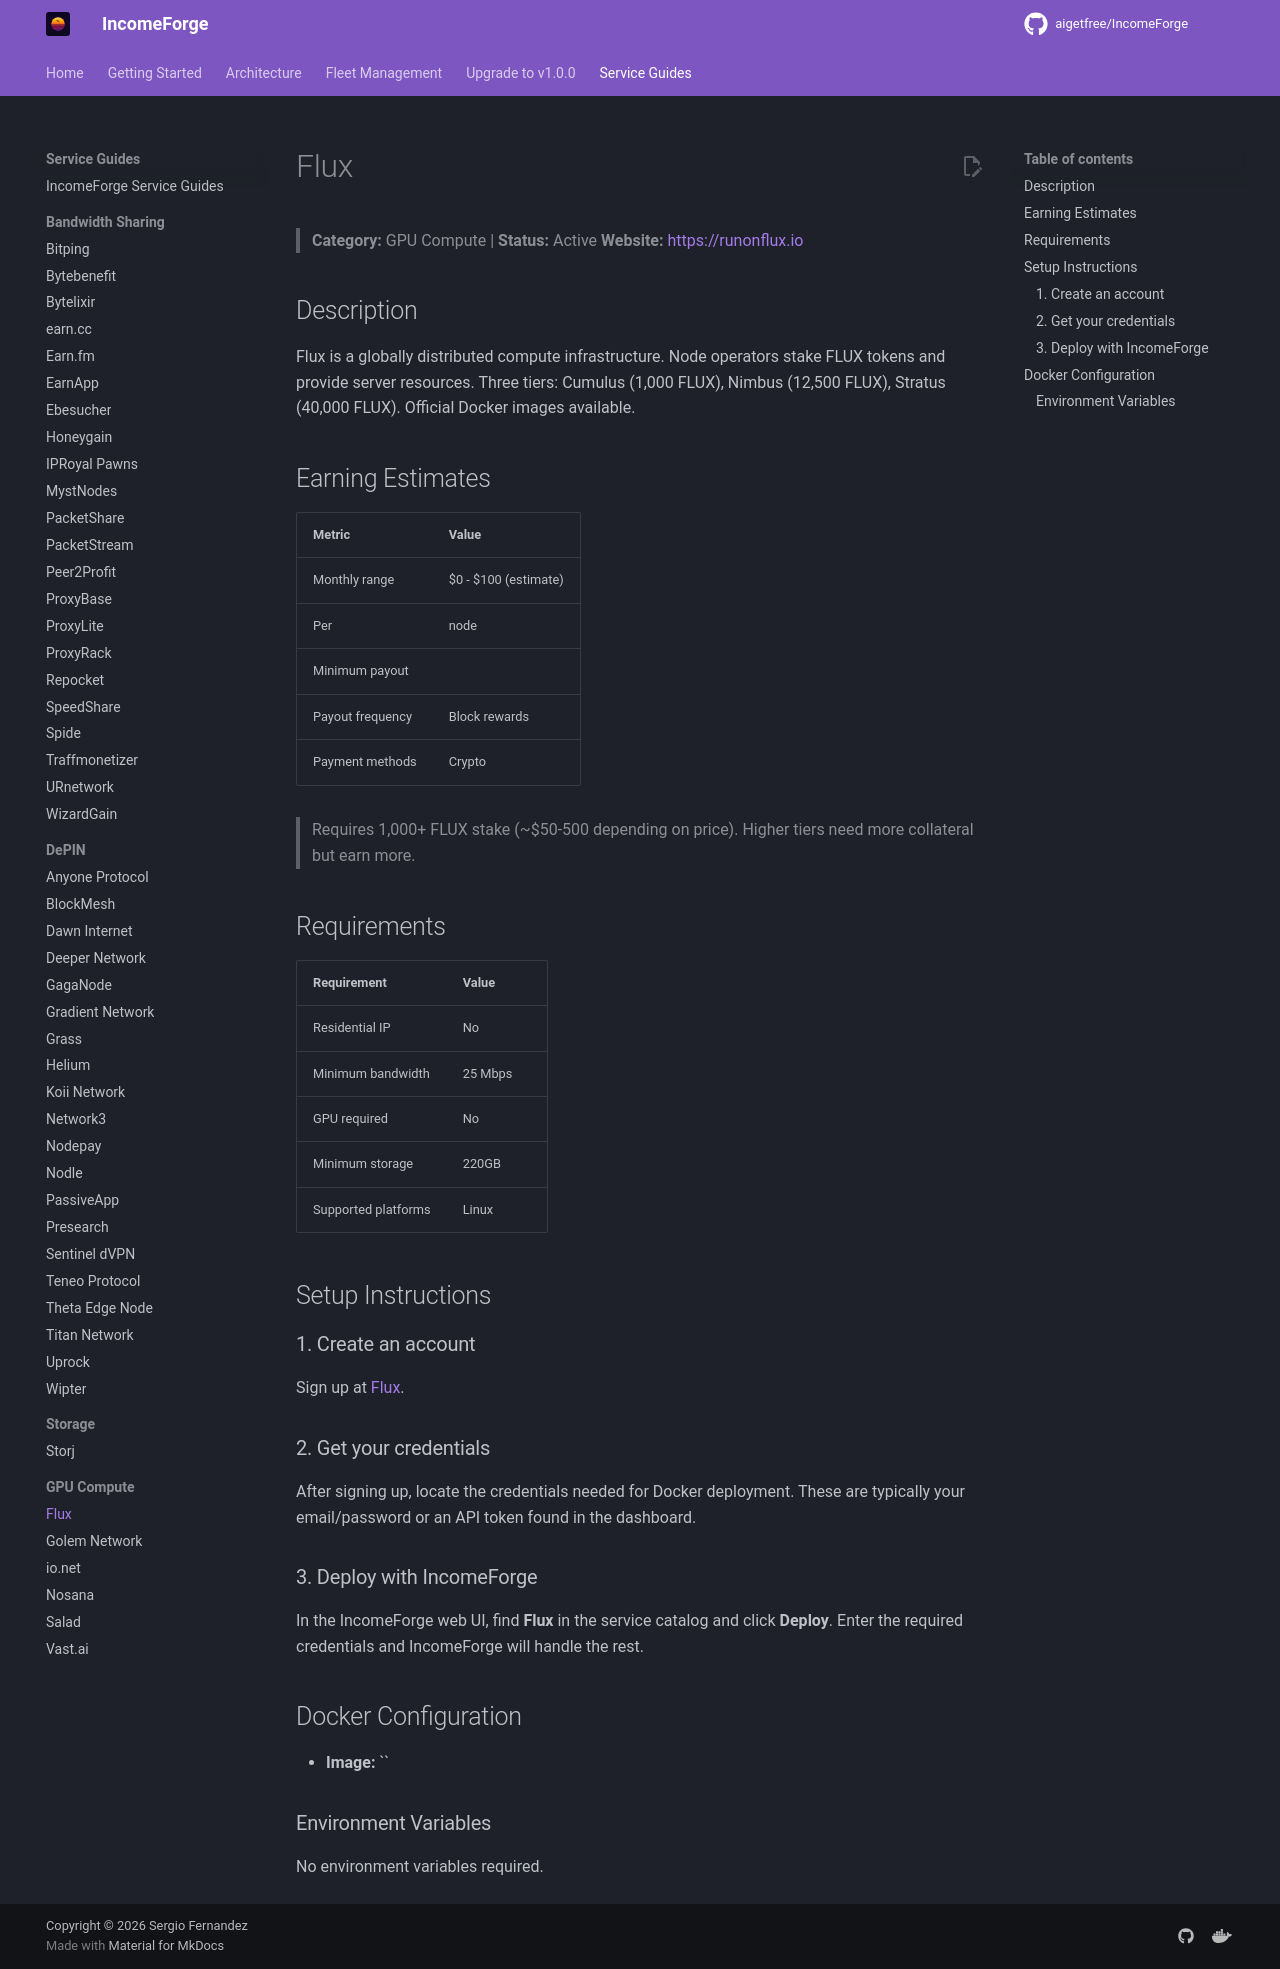

repository: NullTarder/IncomeForge · page: guides/flux/index.html · generator: mkdocs

# Flux

> **Category:** GPU Compute | **Status:** Active
> **Website:** [https://runonflux.io](https://runonflux.io)

## Description

Flux is a globally distributed compute infrastructure. Node operators stake FLUX tokens and provide server resources. Three tiers: Cumulus (1,000 FLUX), Nimbus (12,500 FLUX), Stratus (40,000 FLUX). Official Docker images available.

## Earning Estimates

| Metric | Value |
|--------|-------|
| Monthly range | $0 - $100 (estimate) |
| Per | node |
| Minimum payout |  |
| Payout frequency | Block rewards |
| Payment methods | Crypto |

> Requires 1,000+ FLUX stake (~$50-500 depending on price). Higher tiers need more collateral but earn more.

## Requirements

| Requirement | Value |
|-------------|-------|
| Residential IP | No |
| Minimum bandwidth | 25 Mbps |
| GPU required | No |
| Minimum storage | 220GB |
| Supported platforms | Linux |

## Setup Instructions

### 1. Create an account

Sign up at [Flux](https://runonflux.io).

### 2. Get your credentials

After signing up, locate the credentials needed for Docker deployment. These are typically your email/password or an API token found in the dashboard.

### 3. Deploy with IncomeForge

In the IncomeForge web UI, find **Flux** in the service catalog and click **Deploy**. Enter the required credentials and IncomeForge will handle the rest.

## Docker Configuration

- **Image:** ``

### Environment Variables

No environment variables required.
